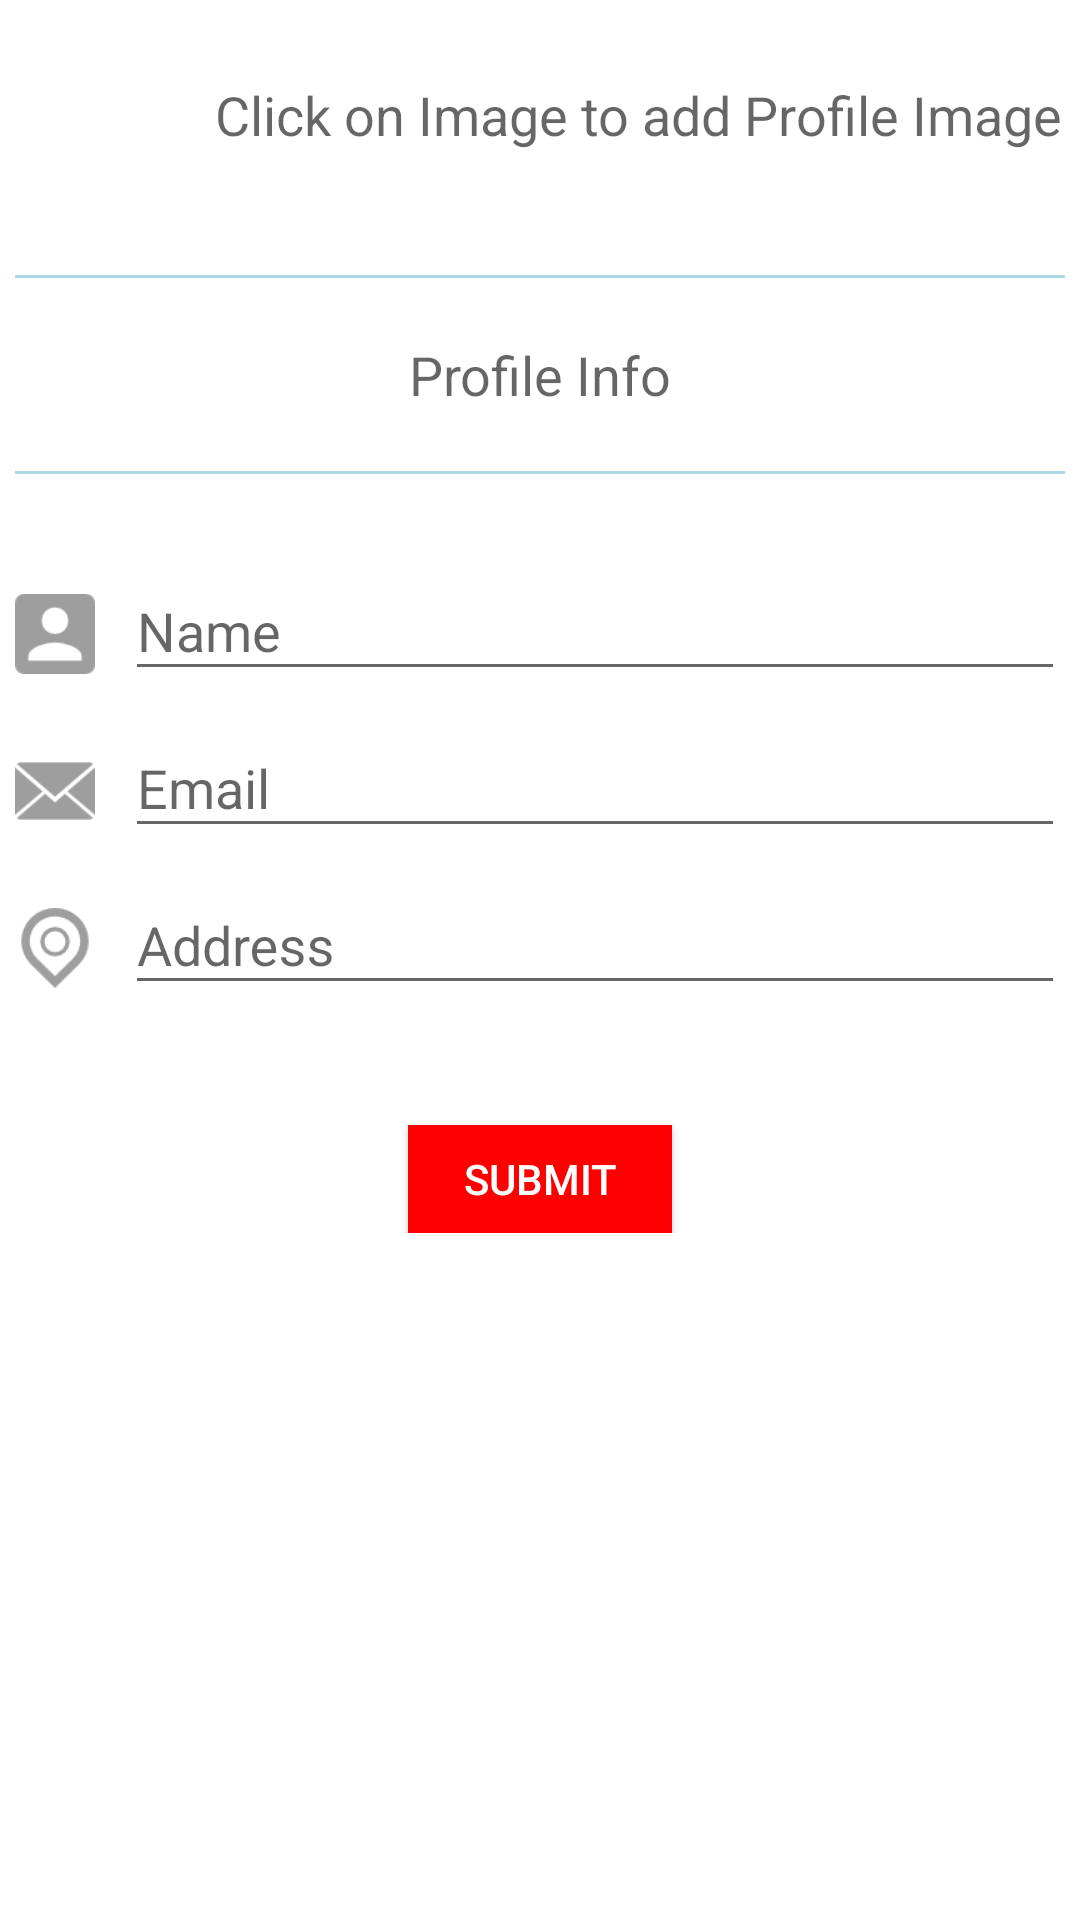

Here is an Android app screen rendered from its layout file. Give the layout XML and the strings, colors and styles it references.
<!-- AndroidManifest.xml: application theme AppTheme -->
<!-- res/layout/content_profile_info.xml -->
<?xml version="1.0" encoding="utf-8"?>
<LinearLayout xmlns:android="http://schemas.android.com/apk/res/android"
    xmlns:app="http://schemas.android.com/apk/res-auto"
    xmlns:tools="http://schemas.android.com/tools"
    android:layout_width="match_parent"
    android:layout_height="match_parent"
    android:padding="@dimen/content_padding"
    app:layout_behavior="@string/appbar_scrolling_view_behavior"
    tools:coordinatorLayout=".ProfileInfoActivity"
    tools:showIn="@layout/activity_profile_info"
    android:background="#ffffff"
    android:orientation="vertical"
    android:id="@+id/full_page">
    <LinearLayout
        android:layout_width="match_parent"
        android:layout_height="wrap_content"
        android:orientation="horizontal">
        <ImageView
            android:id="@+id/profile_image"
            android:layout_width="@dimen/profile_image_width"
            android:layout_height="@dimen/profile_image_height"
            android:src="@drawable/image_demo_profile" />
        <TextView
            android:layout_width="wrap_content"
            android:layout_height="wrap_content"
            android:textAppearance="?android:attr/textAppearanceMedium"
            android:text="Click on Image to add Profile Image"
            android:layout_gravity="center"
            android:layout_alignParentTop="true"
            android:layout_alignLeft="@+id/button_submit"
            android:layout_alignStart="@+id/button_submit" />
    </LinearLayout>
    <View
        android:layout_width="match_parent"
        android:layout_height="1dp"
        android:layout_marginTop="20dp"
        android:id="@+id/first_line"
        android:background="#ADD8E6"
        android:layout_below="@+id/profile_image"
        />
    <TextView
        android:layout_width="match_parent"
        android:layout_height="wrap_content"
        android:textAppearance="?android:attr/textAppearanceMedium"
        android:text="Profile Info"
        android:layout_marginTop="20dp"
        android:gravity="center"
        android:id="@+id/register_info"
        android:layout_below="@id/first_line"
        />
    <View
        android:layout_width="match_parent"
        android:layout_height="1dp"
        android:layout_marginTop="20dp"
        android:id="@+id/second_line"
        android:background="#ADD8E6"
        android:layout_below="@+id/profile_image"
        />
    <LinearLayout
        android:layout_width="match_parent"
        android:layout_height="wrap_content"
        android:orientation="vertical"
        android:layout_marginTop="20dp">
        <LinearLayout
            android:layout_width="match_parent"
            android:layout_height="wrap_content"
            android:orientation="horizontal"
            android:weightSum="1.0">
            <ImageView
                android:layout_width="80px"
                android:layout_height="80px"
                android:layout_marginTop="20dp"
                android:src="@drawable/name_64"
                android:scaleType="centerInside"
                />
            <android.support.design.widget.TextInputLayout
                android:layout_width="match_parent"
                android:layout_height="wrap_content">
                <EditText
                    android:layout_width="match_parent"
                    android:layout_height="wrap_content"
                    android:layout_weight=".5"
                    android:inputType="textPersonName"
                    android:layout_marginLeft="10dp"
                    android:ems="10"
                    android:textColor="#000000"
                    android:id="@+id/text_name"
                    android:hint="Name" />
            </android.support.design.widget.TextInputLayout>
        </LinearLayout>
        <LinearLayout
            android:layout_width="match_parent"
            android:layout_height="wrap_content"
            android:orientation="horizontal"
            android:weightSum="1.0">
            <ImageView
                android:layout_width="80px"
                android:layout_height="80px"
                android:layout_marginTop="20dp"
                android:src="@drawable/mail_64"
                android:scaleType="fitCenter"
                />
            <android.support.design.widget.TextInputLayout
                android:layout_width="match_parent"
                android:layout_height="wrap_content">
                <EditText
                    android:id="@+id/text_email"
                    android:layout_width="match_parent"
                    android:layout_height="wrap_content"
                    android:layout_marginLeft="10dp"
                    android:singleLine="true"
                    android:ems="10"
                    android:hint="Email"
                    android:inputType="textEmailAddress"
                    android:textColor="#000000" />
            </android.support.design.widget.TextInputLayout>

        </LinearLayout>
        <LinearLayout
            android:layout_width="match_parent"
            android:layout_height="wrap_content"
            android:orientation="horizontal"
            android:weightSum="1.0">
            <ImageView
                android:layout_width="80px"
                android:layout_height="80px"
                android:layout_marginTop="20dp"
                android:scaleType="fitCenter"
                android:src="@drawable/address_64"
                />
            <android.support.design.widget.TextInputLayout
                android:layout_width="match_parent"
                android:layout_height="wrap_content">
                <EditText
                    android:id="@+id/text_address"
                    android:layout_width="match_parent"
                    android:layout_height="wrap_content"
                    android:layout_marginLeft="10dp"
                    android:layout_weight=".5"
                    android:ems="10"
                    android:hint="Address"
                    android:inputType="textPostalAddress"
                    android:textColor="#000000" />
            </android.support.design.widget.TextInputLayout>
        </LinearLayout>
        <Button
            android:id="@+id/button_submit"
            android:layout_width="88dp"
            android:layout_height="36dp"
            android:elevation="2dp"
            android:layout_gravity="center"
            android:layout_marginTop="40dp"
            android:layout_below="@+id/text_address"
            android:background="#FF0000"
            android:text="Submit"
            android:textColor="@color/textColorWhite" />
    </LinearLayout>

</LinearLayout>
<!-- res/layout/activity_profile_info.xml (included above) -->
<?xml version="1.0" encoding="utf-8"?>
<android.support.design.widget.CoordinatorLayout xmlns:android="http://schemas.android.com/apk/res/android"
    xmlns:app="http://schemas.android.com/apk/res-auto"
    xmlns:tools="http://schemas.android.com/tools"
    android:layout_width="match_parent"
    android:layout_height="match_parent"
    android:fitsSystemWindows="true"
    tools:coordinatorLayout=".ProfileInfoActivity">

    <include layout="@layout/app_bar"
        android:id="@+id/cart_my_toolbar"/>
    <include layout="@layout/content_profile_info" />
</android.support.design.widget.CoordinatorLayout>
<!-- res/layout/app_bar.xml (included above) -->
<android.support.design.widget.AppBarLayout
    android:layout_width="match_parent"
    android:layout_height="wrap_content"
    xmlns:app="http://schemas.android.com/apk/res-auto"
    android:theme="@style/AppTheme"
    xmlns:android="http://schemas.android.com/apk/res/android">
    <android.support.v7.widget.Toolbar
        android:id="@+id/toolbar"
        android:layout_width="match_parent"
        android:layout_height="?attr/actionBarSize"
        android:background="?attr/colorPrimary"
        app:popupTheme="@style/AppTheme" >
        <TextView
            android:layout_width="match_parent"
            android:layout_height="wrap_content"
            android:text="BAGDOOM"
            android:id="@+id/toolbar_title"
            android:textAppearance="?android:attr/textAppearanceMedium"
            android:textColor="#FFFFFF"
            />
    </android.support.v7.widget.Toolbar>
</android.support.design.widget.AppBarLayout>
<!-- resources referenced by this layout -->
<resources>
  <color name="textColorWhite">#FFFFFF</color>
  <dimen name="content_padding">5dp</dimen>
  <dimen name="profile_image_height">200px</dimen>
  <dimen name="profile_image_width">200px</dimen>
  <!-- drawable address_64: png bitmap (drawable, 2238 bytes) -->
  <!-- drawable mail_64: png bitmap (drawable, 1639 bytes) -->
  <!-- drawable name_64: png bitmap (drawable, 1051 bytes) -->
  <style name="AppTheme" parent="Theme.AppCompat.Light.NoActionBar">
          
          <item name="colorPrimary">@color/colorPrimary</item>
          <item name="colorPrimaryDark">@color/colorPrimaryDark</item>
          <item name="android:textColorPrimary">@color/textColorBlack</item>
          <item name="colorAccent">@color/colorAccent</item>
          <item name="windowActionBar">false</item>
          <item name="windowNoTitle">true</item>
      </style>
  <color name="colorPrimary">#FF3127F7</color>
  <color name="colorPrimaryDark">#0000cc</color>
  <color name="textColorBlack">#000000</color>
  <color name="colorAccent">#c8e8ff</color>
</resources>
